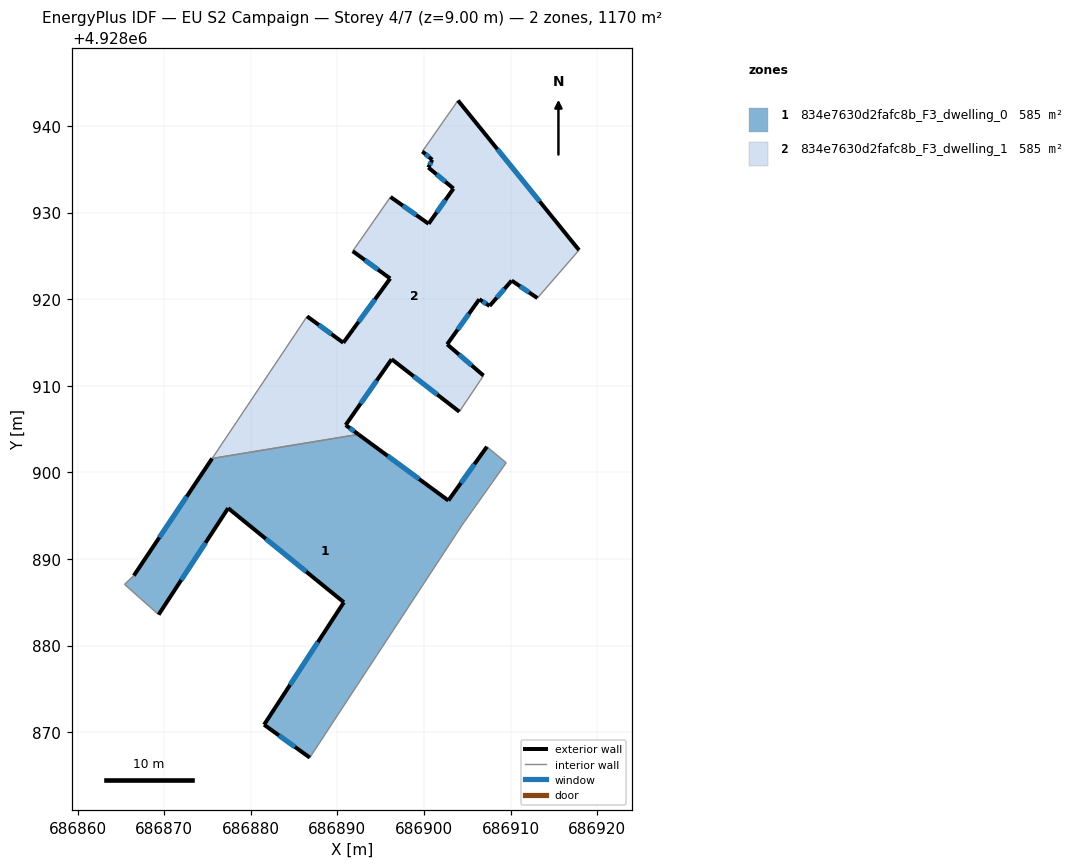
=== STOREY PLAN SPEC (per zone: floor XY polygon, exterior-wall plan segments, windows/doors) ===
zone 1: 834e7630d2fafc8b_F3_dwelling_0  (585.0 m²)
  floor: (686907.27, 4928902.96) (686909.50, 4928901.11) (686904.40, 4928893.91) (686886.82, 4928867.07) (686881.54, 4928870.87) (686890.75, 4928885.00) (686877.39, 4928895.87) (686869.36, 4928883.58) (686865.42, 4928887.08) (686866.50, 4928888.08) (686875.54, 4928901.61) (686892.43, 4928904.39) (686902.82, 4928896.75)
  exterior wall: (686881.54, 4928870.87) – (686886.82, 4928867.07)  [6.5 m]
    window: (686883.26, 4928869.63) – (686885.10, 4928868.30)  [2.4 m²]
  exterior wall: (686890.75, 4928885.00) – (686881.54, 4928870.87)  [16.9 m]
    window: (686887.75, 4928880.41) – (686884.53, 4928875.46)  [6.2 m²]
  exterior wall: (686877.39, 4928895.87) – (686890.75, 4928885.00)  [17.2 m]
    window: (686881.73, 4928892.34) – (686886.40, 4928888.54)  [6.3 m²]
  exterior wall: (686869.36, 4928883.58) – (686877.39, 4928895.87)  [14.7 m]
    window: (686871.97, 4928887.57) – (686874.78, 4928891.87)  [5.4 m²]
  exterior wall: (686875.54, 4928901.61) – (686866.50, 4928888.08)  [16.3 m]
    window: (686872.60, 4928897.21) – (686869.44, 4928892.48)  [6.0 m²]
  exterior wall: (686902.82, 4928896.75) – (686892.43, 4928904.39)  [12.9 m]
    window: (686899.44, 4928899.24) – (686895.81, 4928901.91)  [4.7 m²]
  exterior wall: (686907.27, 4928902.96) – (686902.82, 4928896.75)  [7.6 m]
    window: (686905.82, 4928900.94) – (686904.27, 4928898.77)  [2.8 m²]
  interior walls: 6
zone 2: 834e7630d2fafc8b_F3_dwelling_1  (585.0 m²)
  floor: (686903.93, 4928942.95) (686917.91, 4928925.67) (686913.10, 4928920.13) (686910.13, 4928922.15) (686907.58, 4928919.22) (686906.39, 4928919.99) (686902.68, 4928914.79) (686906.88, 4928911.18) (686904.09, 4928907.01) (686896.27, 4928913.07) (686890.96, 4928905.47) (686892.43, 4928904.39) (686875.54, 4928901.61) (686885.16, 4928916.00) (686886.50, 4928918.02) (686890.69, 4928914.97) (686896.10, 4928922.39) (686891.77, 4928925.55) (686892.73, 4928926.92) (686896.14, 4928931.81) (686900.54, 4928928.71) (686903.41, 4928932.78) (686900.51, 4928935.21) (686900.96, 4928936.10) (686899.81, 4928937.06)
  exterior wall: (686900.54, 4928928.71) – (686896.14, 4928931.81)  [5.4 m]
    window: (686899.11, 4928929.72) – (686897.57, 4928930.80)  [2.0 m²]
  exterior wall: (686903.41, 4928932.78) – (686900.54, 4928928.71)  [5.0 m]
    window: (686902.48, 4928931.46) – (686901.47, 4928930.04)  [1.8 m²]
  exterior wall: (686900.51, 4928935.21) – (686903.41, 4928932.78)  [3.8 m]
    window: (686901.45, 4928934.42) – (686902.47, 4928933.57)  [1.4 m²]
  exterior wall: (686900.96, 4928936.10) – (686900.51, 4928935.21)  [1.0 m]
    window: (686900.81, 4928935.81) – (686900.66, 4928935.50)  [0.4 m²]
  exterior wall: (686899.81, 4928937.06) – (686900.96, 4928936.10)  [1.5 m]
    window: (686900.18, 4928936.75) – (686900.59, 4928936.42)  [0.5 m²]
  exterior wall: (686917.91, 4928925.67) – (686903.93, 4928942.95)  [22.2 m]
    window: (686913.36, 4928931.29) – (686908.48, 4928937.33)  [8.1 m²]
  exterior wall: (686910.13, 4928922.15) – (686913.10, 4928920.13)  [3.6 m]
    window: (686911.09, 4928921.50) – (686912.13, 4928920.79)  [1.3 m²]
  exterior wall: (686907.58, 4928919.22) – (686910.13, 4928922.15)  [3.9 m]
    window: (686908.41, 4928920.18) – (686909.30, 4928921.20)  [1.4 m²]
  exterior wall: (686906.39, 4928919.99) – (686907.58, 4928919.22)  [1.4 m]
    window: (686906.78, 4928919.74) – (686907.19, 4928919.47)  [0.5 m²]
  exterior wall: (686902.68, 4928914.79) – (686906.39, 4928919.99)  [6.4 m]
    window: (686903.89, 4928916.48) – (686905.18, 4928918.30)  [2.3 m²]
  exterior wall: (686906.88, 4928911.18) – (686902.68, 4928914.79)  [5.5 m]
    window: (686905.51, 4928912.36) – (686904.04, 4928913.62)  [2.0 m²]
  exterior wall: (686896.27, 4928913.07) – (686904.09, 4928907.01)  [9.9 m]
    window: (686898.81, 4928911.10) – (686901.55, 4928908.98)  [3.6 m²]
  exterior wall: (686890.96, 4928905.47) – (686896.27, 4928913.07)  [9.3 m]
    window: (686892.69, 4928907.95) – (686894.54, 4928910.60)  [3.4 m²]
  exterior wall: (686892.43, 4928904.39) – (686890.96, 4928905.47)  [1.8 m]
    window: (686891.95, 4928904.74) – (686891.44, 4928905.12)  [0.7 m²]
  exterior wall: (686890.69, 4928914.97) – (686886.50, 4928918.02)  [5.2 m]
    window: (686889.33, 4928915.97) – (686887.86, 4928917.03)  [1.9 m²]
  exterior wall: (686896.10, 4928922.39) – (686890.69, 4928914.97)  [9.2 m]
    window: (686894.34, 4928919.98) – (686892.45, 4928917.39)  [3.4 m²]
  exterior wall: (686891.77, 4928925.55) – (686896.10, 4928922.39)  [5.4 m]
    window: (686893.18, 4928924.53) – (686894.69, 4928923.42)  [2.0 m²]
  interior walls: 8

=== DERIVED (storey summary) ===
Building: EU S2 Campaign
Storey: 4 of 7  (floor level z = 9.00 m)
Storey gross floor area: 1169.9 m²
Zones on this storey: 2
  - 834e7630d2fafc8b_F3_dwelling_0: floor 585.0 m²; exterior wall 92.1 m (276.3 m²); 7 window(s) 33.8 m²; WWR 12.2%
  - 834e7630d2fafc8b_F3_dwelling_1: floor 585.0 m²; exterior wall 100.4 m (301.2 m²); 17 window(s) 36.8 m²; WWR 12.2%
Zone adjacency (shared interzone walls):
  - 834e7630d2fafc8b_F3_dwelling_0 ↔ 834e7630d2fafc8b_F3_dwelling_1